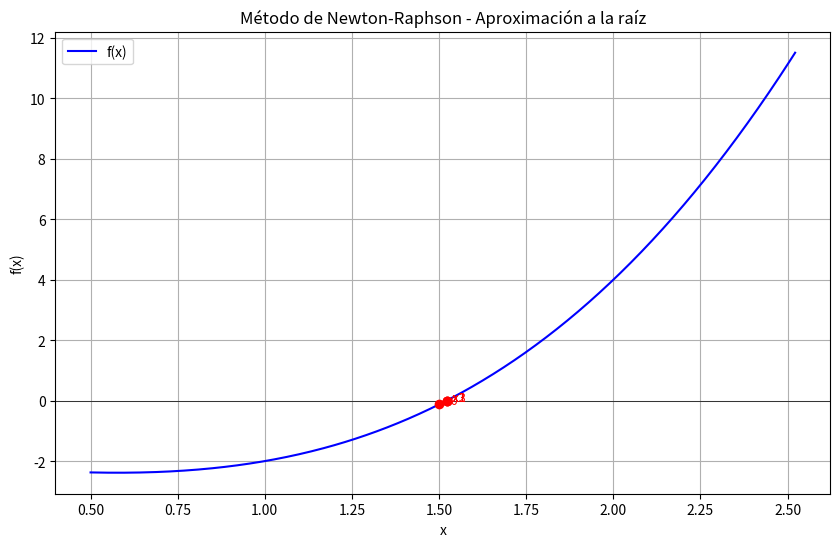

The script that saved this image:
import numpy as np
import matplotlib.pyplot as plt

def funcion(x):
    # Define aquí la función cuya raíz quieres encontrar
    return x**3 - x - 2

def derivada(x):
    # Derivada de la función definida arriba
    return 3*x**2 - 1

def newton_raphson(f, df, x0, tol=1e-6, max_iter=100):
    """
    Método de Newton-Raphson para encontrar una raíz de f.

    Parámetros:
    - f: función
    - df: derivada de la función
    - x0: aproximación inicial
    - tol: tolerancia para la convergencia
    - max_iter: máximo número de iteraciones

    Retorna:
    - raiz: aproximación de la raíz
    - iteraciones: número de iteraciones realizadas
    - aproximaciones: lista con todas las aproximaciones para graficar
    """
    aproximaciones = [x0]
    x = x0

    for i in range(max_iter):
        f_x = f(x)
        df_x = df(x)
        if df_x == 0:
            print(f"Derivada cero en iteración {i}, no se puede continuar.")
            break

        x_new = x - f_x / df_x
        aproximaciones.append(x_new)

        if abs(x_new - x) < tol:
            return x_new, i+1, aproximaciones

        x = x_new

    print("No se alcanzó la tolerancia en el máximo de iteraciones")
    return x, max_iter, aproximaciones

# Parámetros iniciales
x0 = 1.5
tolerancia = 1e-6
max_iteraciones = 50

# Ejecutar método
raiz, iteraciones, aproximaciones = newton_raphson(funcion, derivada, x0, tol=tolerancia, max_iter=max_iteraciones)

print(f"Raíz aproximada: {raiz}")
print(f"Iteraciones: {iteraciones}")

# Graficar función y aproximaciones
x_vals = np.linspace(min(aproximaciones)-1, max(aproximaciones)+1, 400)
y_vals = funcion(x_vals)

plt.figure(figsize=(10,6))
plt.plot(x_vals, y_vals, label='f(x)', color='blue')
plt.axhline(0, color='black', linewidth=0.5)

# Graficar puntos de aproximación
for i, aprox in enumerate(aproximaciones):
    plt.plot(aprox, funcion(aprox), 'ro')
    plt.text(aprox, funcion(aprox), f'  x{i}', fontsize=9, color='red')

plt.title("Método de Newton-Raphson - Aproximación a la raíz")
plt.xlabel("x")
plt.ylabel("f(x)")
plt.legend()
plt.grid(True)
plt.show()
